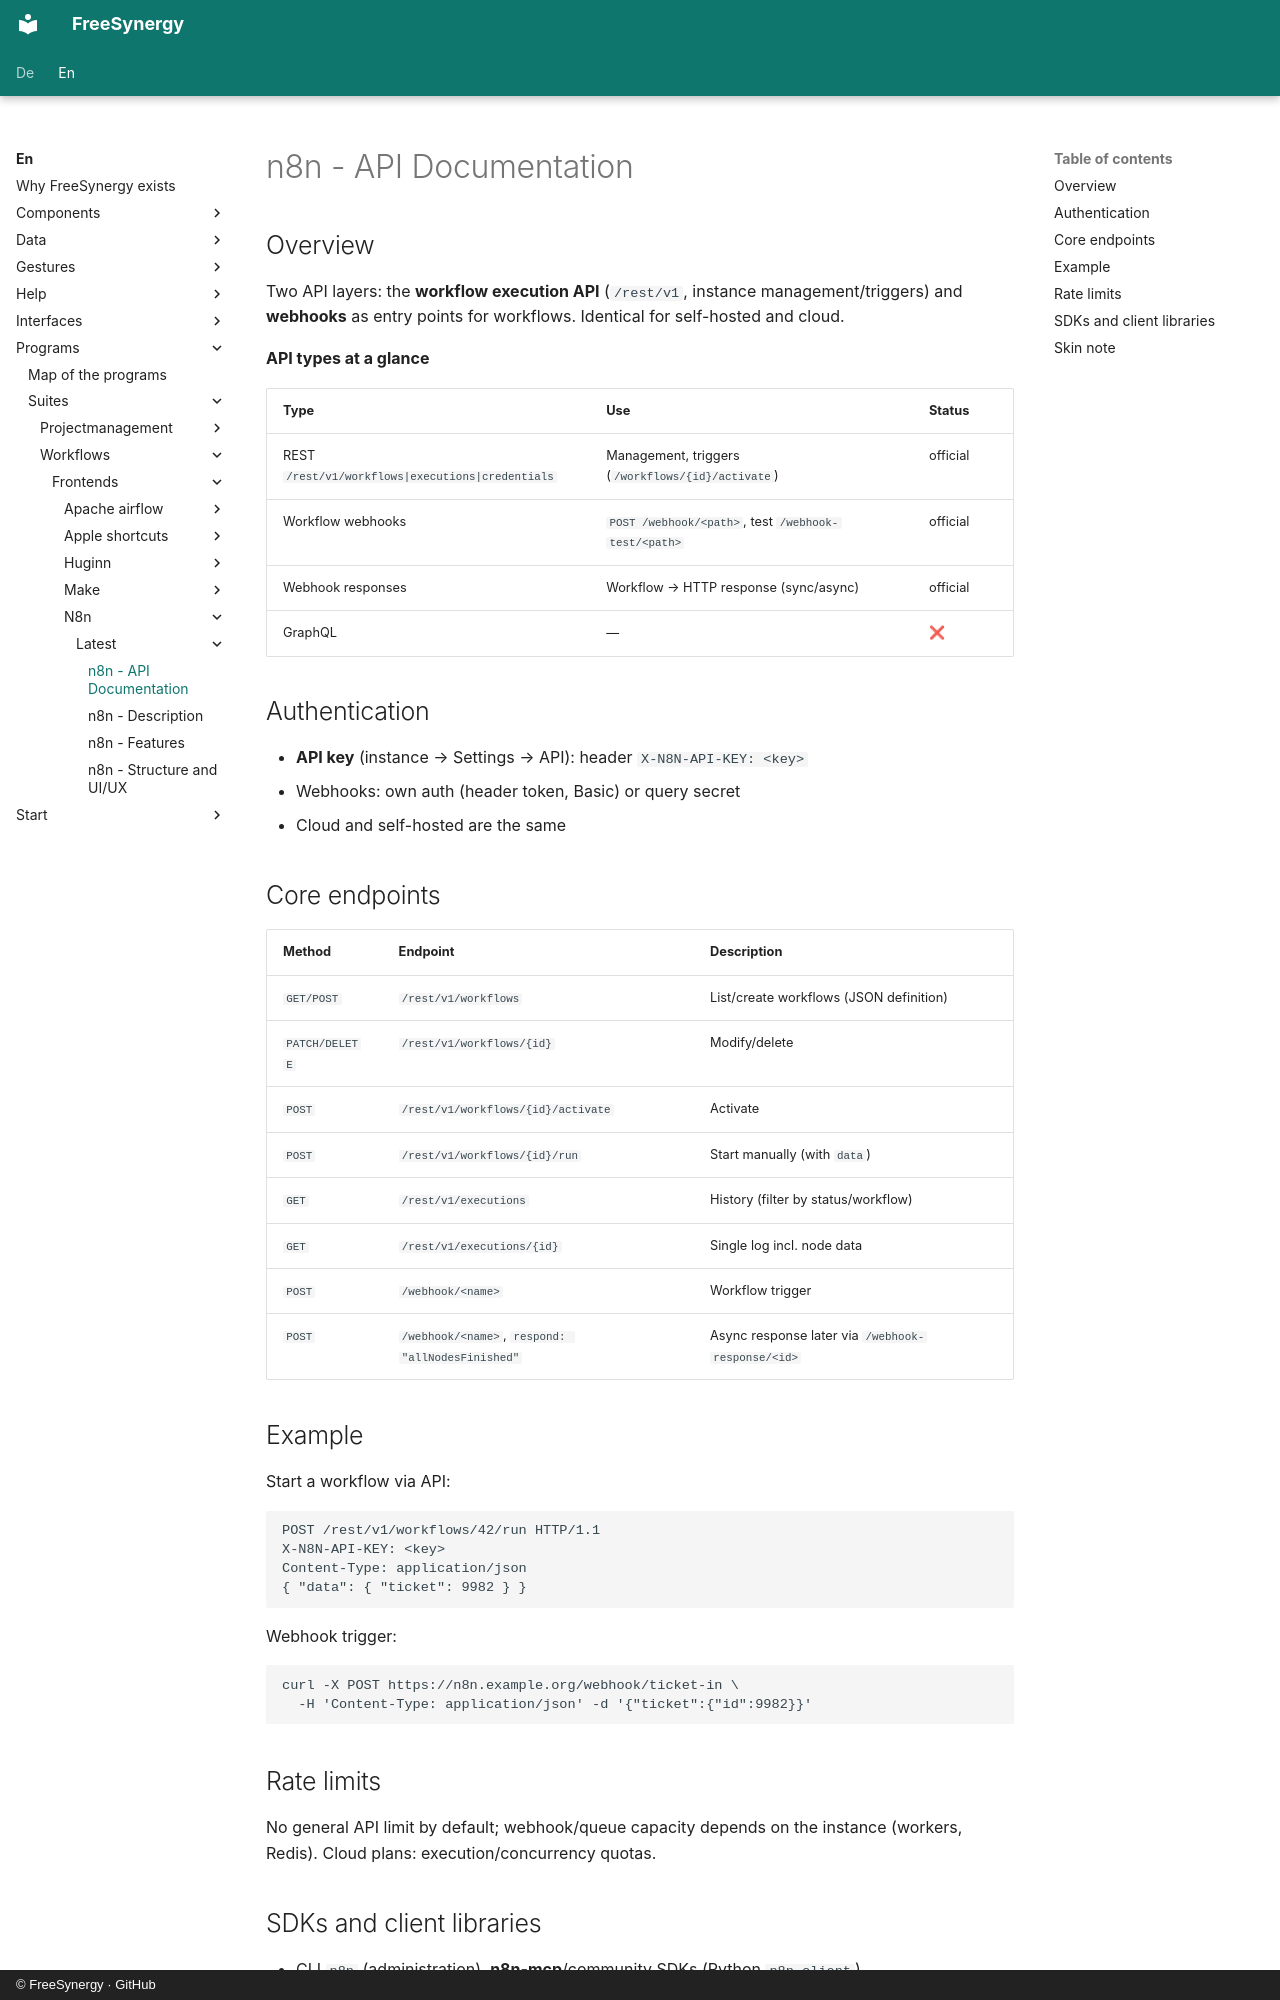

repository: FreeSynergy/fs-documentation · page: en/programs/suites/workflows/frontends/n8n/latest/api/index.html · generator: mkdocs · copyright: © FreeSynergy · GitHub

# n8n - API Documentation

## Overview

Two API layers: the **workflow execution API** (`/rest/v1`, instance management/triggers) and **webhooks** as entry points for workflows. Identical for self-hosted and cloud.

**API types at a glance**

| Type | Use | Status |
|-----|------------|--------|
| REST `/rest/v1/workflows|executions|credentials` | Management, triggers (`/workflows/{id}/activate`) | official |
| Workflow webhooks | `POST /webhook/<path>`, test `/webhook-test/<path>` | official |
| Webhook responses | Workflow → HTTP response (sync/async) | official |
| GraphQL | — | ❌ |

## Authentication

- **API key** (instance → Settings → API): header `X-N8N-API-KEY: <key>`
- Webhooks: own auth (header token, Basic) or query secret
- Cloud and self-hosted are the same

## Core endpoints

| Method | Endpoint | Description |
|---------|----------|-------------|
| `GET/POST` | `/rest/v1/workflows` | List/create workflows (JSON definition) |
| `PATCH/DELETE` | `/rest/v1/workflows/{id}` | Modify/delete |
| `POST` | `/rest/v1/workflows/{id}/activate` | Activate |
| `POST` | `/rest/v1/workflows/{id}/run` | Start manually (with `data`) |
| `GET` | `/rest/v1/executions` | History (filter by status/workflow) |
| `GET` | `/rest/v1/executions/{id}` | Single log incl. node data |
| `POST` | `/webhook/<name>` | Workflow trigger |
| `POST` | `/webhook/<name>`, `respond: "allNodesFinished"` | Async response later via `/webhook-response/<id>` |

## Example

Start a workflow via API:

```http
POST /rest/v1/workflows/42/run HTTP/1.1
X-N8N-API-KEY: <key>
Content-Type: application/json
{ "data": { "ticket": 9982 } }
```

Webhook trigger:

```bash
curl -X POST https://n8n.example.org/webhook/ticket-in \
  -H 'Content-Type: application/json' -d '{"ticket":{"id":9982}}'
```

## Rate limits

No general API limit by default; webhook/queue capacity depends on the instance (workers, Redis). Cloud plans: execution/concurrency quotas.
